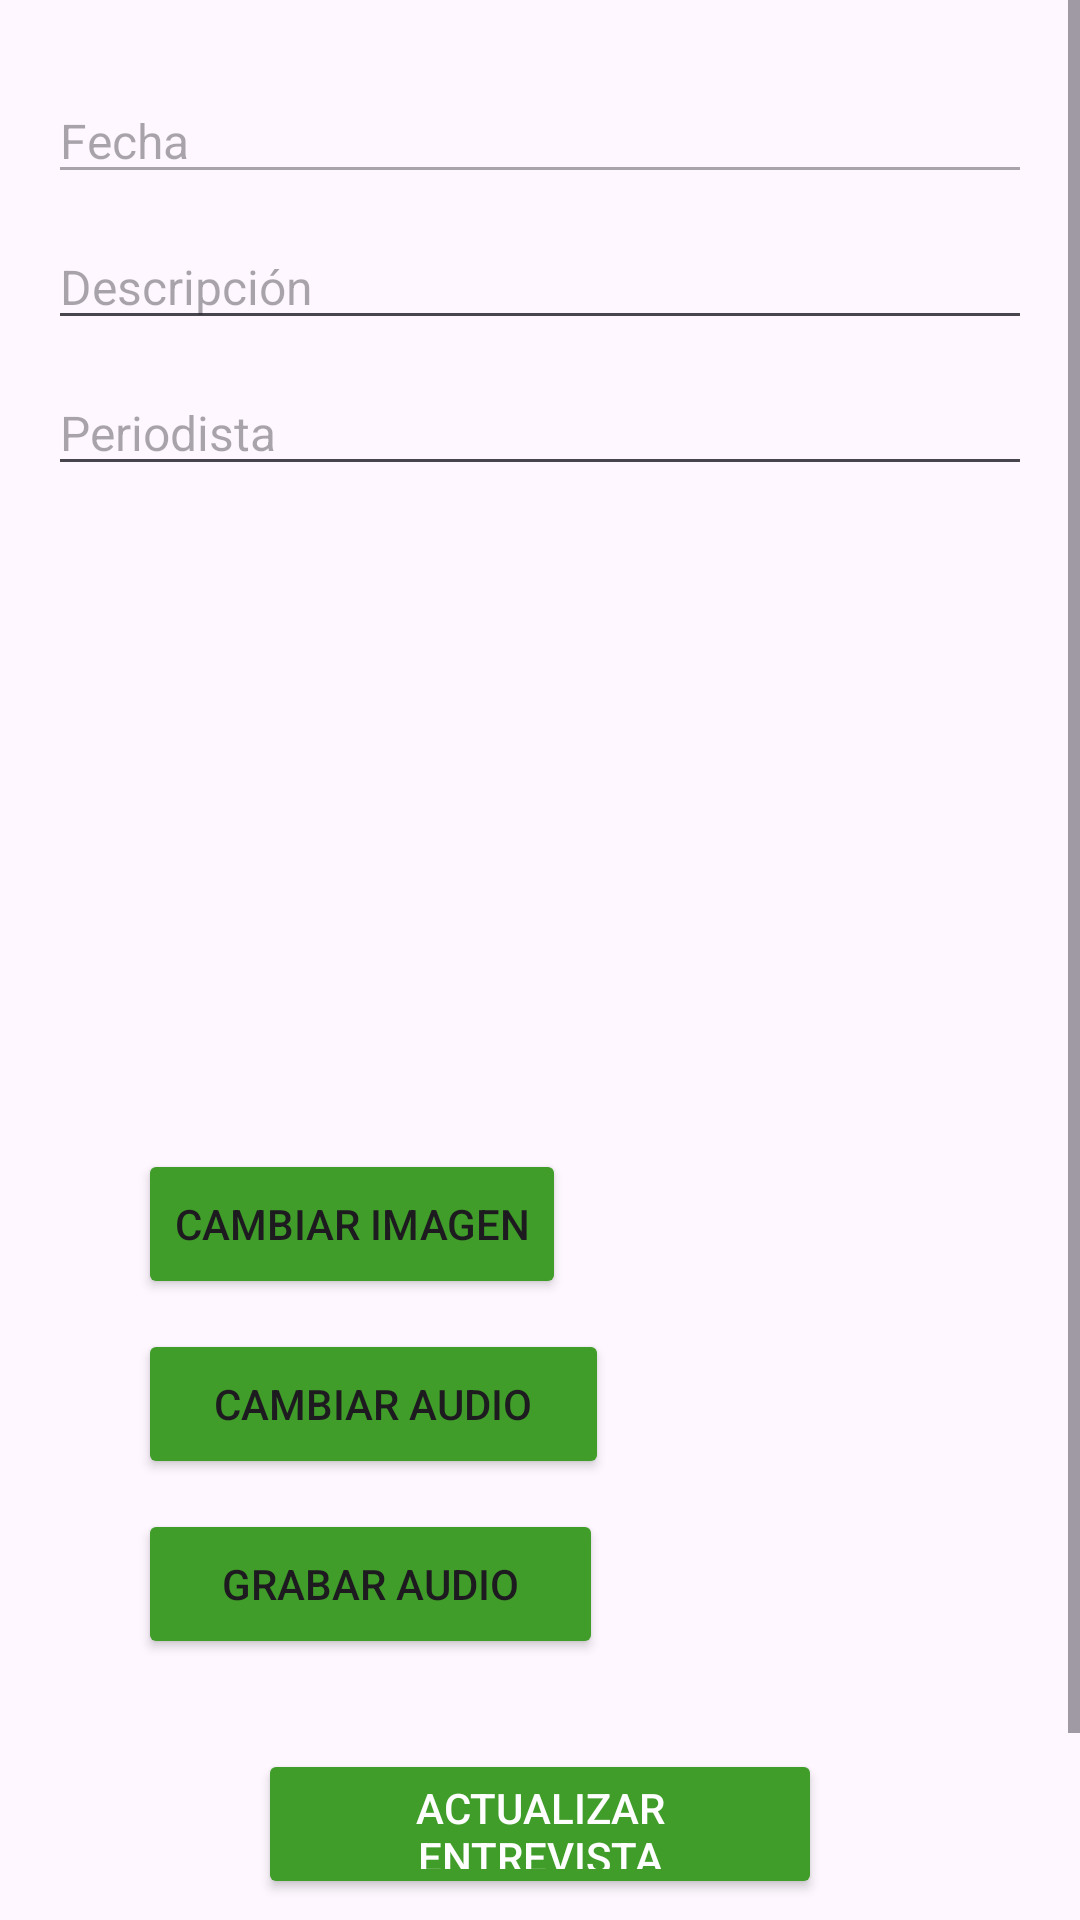

Write the Android layout XML for this screen, with the resource values it uses.
<!-- AndroidManifest.xml: application theme Theme.ExamenPM1_P3_dg0055 -->
<!-- res/layout/edit_entrevistas.xml -->
<ScrollView xmlns:android="http://schemas.android.com/apk/res/android"
    android:layout_width="match_parent"
    android:layout_height="match_parent">

    <LinearLayout
        android:layout_width="match_parent"
        android:layout_height="wrap_content"
        android:orientation="vertical"
        android:padding="16dp">

        <EditText
            android:id="@+id/etFecha"
            android:layout_width="match_parent"
            android:layout_height="wrap_content"
            android:hint="Fecha"
            android:textSize="16sp"
            android:enabled="false"
            android:focusable="false"
            android:layout_marginTop="10dp"/>

        <EditText
            android:id="@+id/etDescripcion"
            android:layout_width="match_parent"
            android:layout_height="wrap_content"
            android:hint="Descripción"
            android:inputType="text"
            android:textSize="16sp"
            android:layout_marginTop="10dp" />

        <EditText
            android:id="@+id/etPeriodista"
            android:layout_width="match_parent"
            android:layout_height="wrap_content"
            android:hint="Periodista"
            android:inputType="text"
            android:textSize="16sp"
            android:layout_marginTop="10dp"/>

        <ImageView
            android:id="@+id/ivImagen"
            android:layout_width="match_parent"
            android:layout_height="203dp"
            android:layout_marginTop="8dp"
            android:scaleType="centerCrop" />

        <Button
            android:id="@+id/btnSeleccionar"
            android:layout_width="wrap_content"
            android:layout_height="50dp"
            android:layout_marginLeft="30dp"
            android:layout_marginTop="10dp"
            android:layout_marginRight="70dp"
            android:backgroundTint="#409d29"
            android:text="Cambiar Imagen" />


        <Button
            android:id="@+id/btnsubirAudio"
            android:layout_width="157dp"
            android:layout_height="50dp"
            android:layout_marginLeft="30dp"
            android:layout_marginTop="10dp"
            android:layout_marginRight="70dp"
            android:backgroundTint="#409d29"
            android:text="Cambiar Audio" />

        <Button
            android:id="@+id/btngrabarAudio"
            android:layout_width="155dp"
            android:layout_height="50dp"
            android:layout_marginLeft="30dp"
            android:layout_marginTop="10dp"
            android:layout_marginRight="70dp"
            android:backgroundTint="#409d29"
            android:text="Grabar Audio" />

        <Button
            android:id="@+id/btnguardar"
            android:layout_width="match_parent"
            android:layout_height="50dp"
            android:layout_marginLeft="70dp"
            android:layout_marginTop="30dp"
            android:layout_marginRight="70dp"
            android:backgroundTint="#409d29"
            android:text="Actualizar Entrevista"
            android:textColor="@color/white"/>

        <Button
            android:id="@+id/btnEliminar"
            android:layout_width="match_parent"
            android:layout_height="50dp"
            android:layout_marginLeft="70dp"
            android:layout_marginTop="10dp"
            android:layout_marginRight="70dp"
            android:backgroundTint="#409d29"
            android:text="Eliminar Entrevista"
            android:textColor="@color/white"/>
    </LinearLayout>
</ScrollView>
<!-- resources referenced by this layout -->
<resources>
  <style name="Theme.ExamenPM1_P3_dg0055" parent="Base.Theme.ExamenPM1_P3_dg0055" />
  <style name="Base.Theme.ExamenPM1_P3_dg0055" parent="Theme.Material3.DayNight.NoActionBar">
          
          
      </style>
  <!-- not gathered from this repository: default colours our renderer supplied (Android Studio template values) -->
  <color name="white">#FFFFFFFF</color>
</resources>
